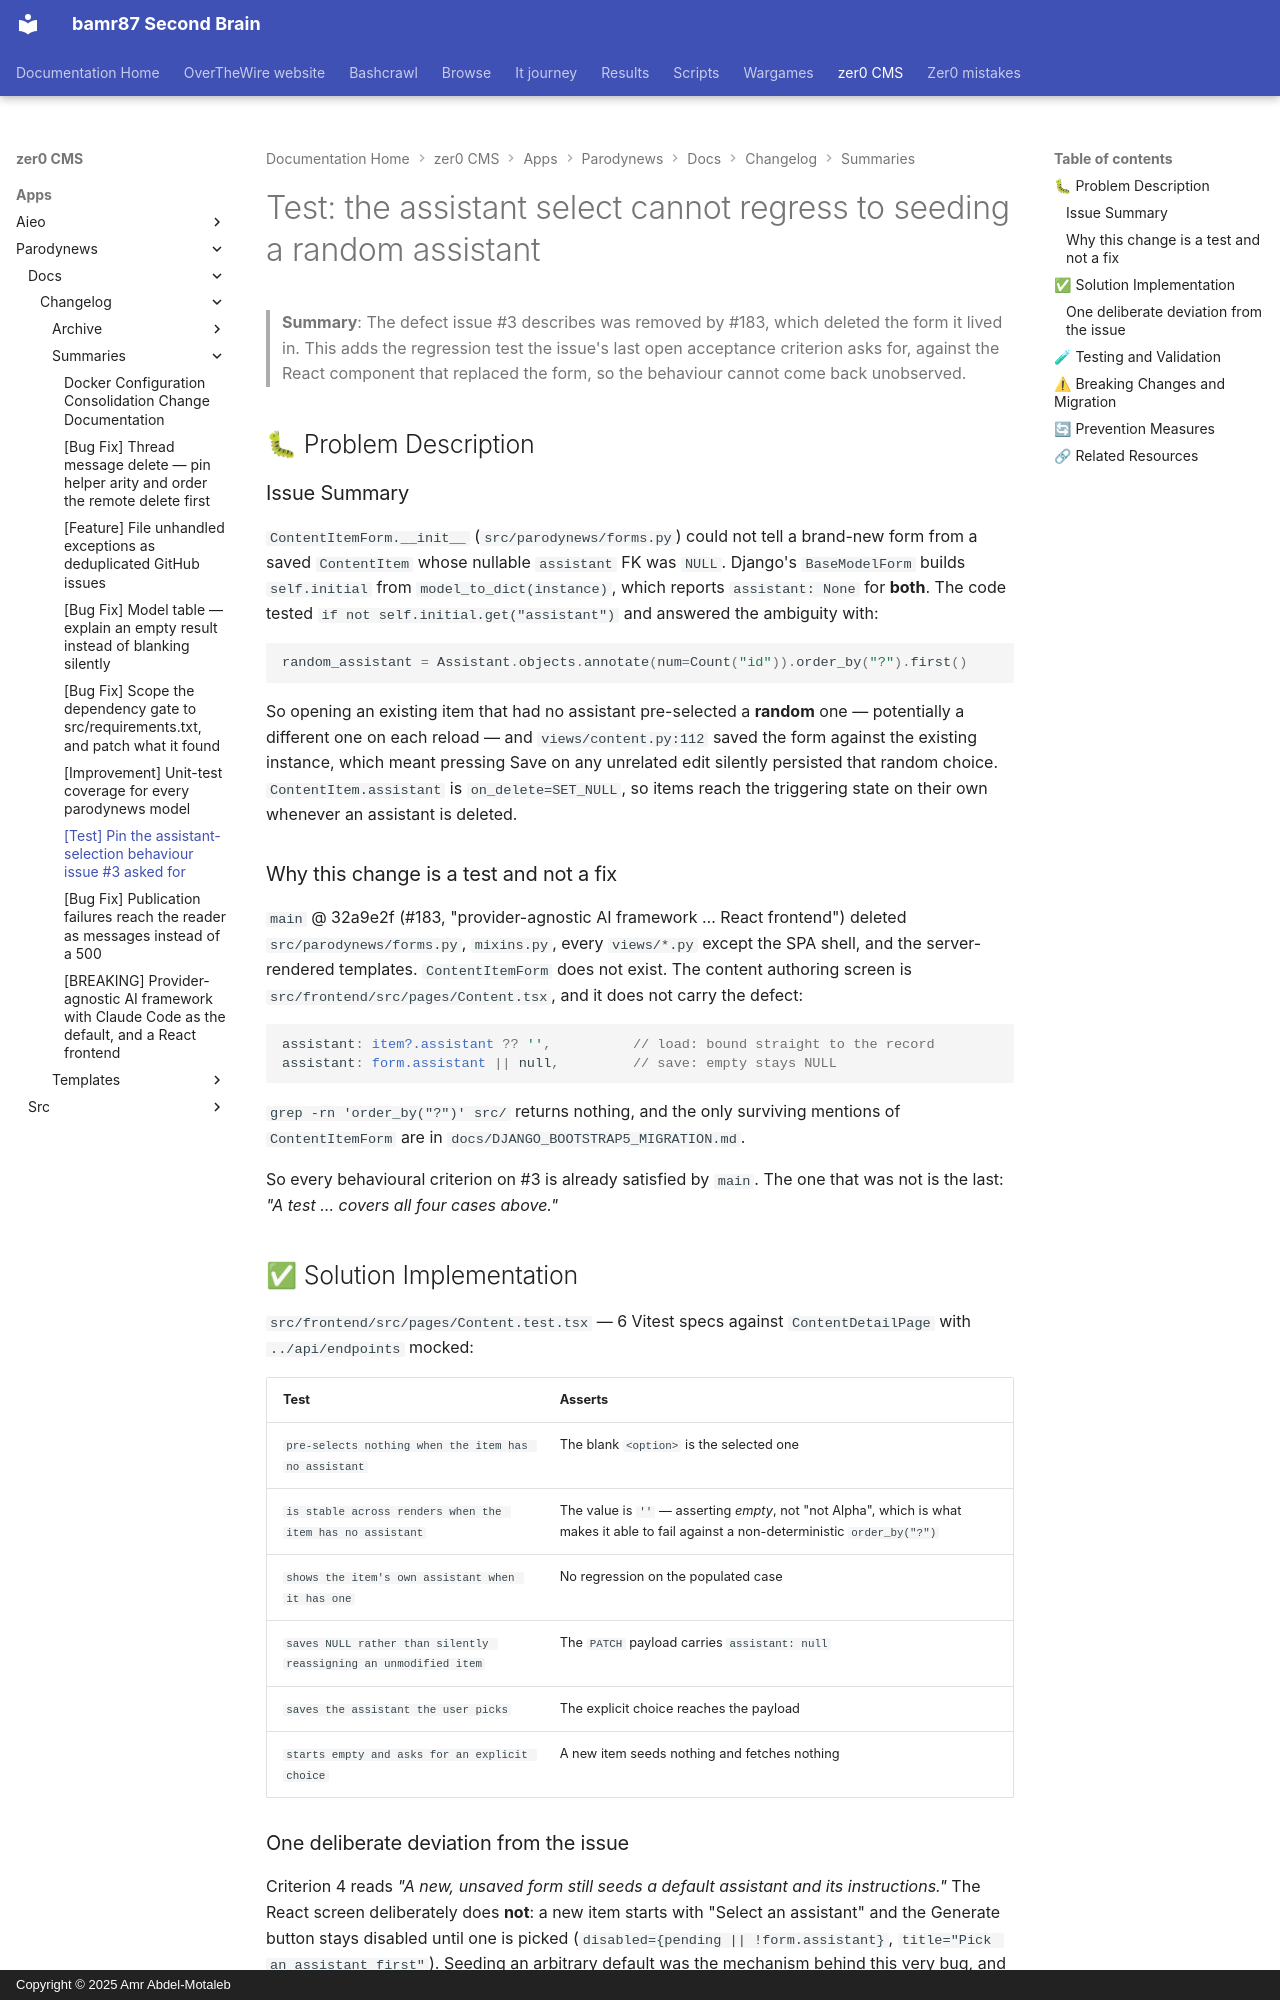

repository: bamr87/README · page: zer0-CMS/apps/parodynews/docs/changelog/summaries/2026-09-13-content-item-form-assistant-seeding/index.html · generator: mkdocs · copyright: Copyright © 2025 Amr Abdel-Motaleb

---
affected_versions:
- 0.6.0
author: Barodybroject Team <team@example.com>
breaking: false
date: '2026-09-13'
impact: low
related_issues:
- '#3'
related_prs:
- '#180'
reviewers: []
severity: low
source_file: apps/parodynews/docs/changelog/summaries/2026-09-13-content-item-form-assistant-seeding.md
source_repo: bamr87/zer0-CMS
source_url: https://github.com/bamr87/zer0-CMS/blob/main/apps/parodynews/docs/changelog/summaries/2026-09-13-content-item-form-assistant-seeding.md
title: '[Test] Pin the assistant-selection behaviour issue #3 asked for'
type: test
version: 0.6.0
---

# Test: the assistant select cannot regress to seeding a random assistant

> **Summary**: The defect issue #3 describes was removed by #183, which deleted
> the form it lived in. This adds the regression test the issue's last open
> acceptance criterion asks for, against the React component that replaced the
> form, so the behaviour cannot come back unobserved.

## 🐛 Problem Description

### Issue Summary

`ContentItemForm.__init__` (`src/parodynews/forms.py`) could not tell a brand-new form from a saved `ContentItem` whose nullable `assistant` FK was `NULL`. Django's `BaseModelForm` builds `self.initial` from `model_to_dict(instance)`, which reports `assistant: None` for **both**. The code tested `if not self.initial.get("assistant")` and answered the ambiguity with:

```python
random_assistant = Assistant.objects.annotate(num=Count("id")).order_by("?").first()
```

So opening an existing item that had no assistant pre-selected a **random** one — potentially a different one on each reload — and `views/content.py:112` saved the form against the existing instance, which meant pressing Save on any unrelated edit silently persisted that random choice. `ContentItem.assistant` is `on_delete=SET_NULL`, so items reach the triggering state on their own whenever an assistant is deleted.

### Why this change is a test and not a fix

`main` @ 32a9e2f (#183, "provider-agnostic AI framework … React frontend") deleted `src/parodynews/forms.py`, `mixins.py`, every `views/*.py` except the SPA shell, and the server-rendered templates. `ContentItemForm` does not exist. The content authoring screen is `src/frontend/src/pages/Content.tsx`, and it does not carry the defect:

```tsx
assistant: item?.assistant ?? '',          // load: bound straight to the record
assistant: form.assistant || null,         // save: empty stays NULL
```

`grep -rn 'order_by("?")' src/` returns nothing, and the only surviving mentions of `ContentItemForm` are in `docs/DJANGO_BOOTSTRAP5_MIGRATION.md`.

So every behavioural criterion on #3 is already satisfied by `main`. The one that was not is the last: *"A test … covers all four cases above."*
